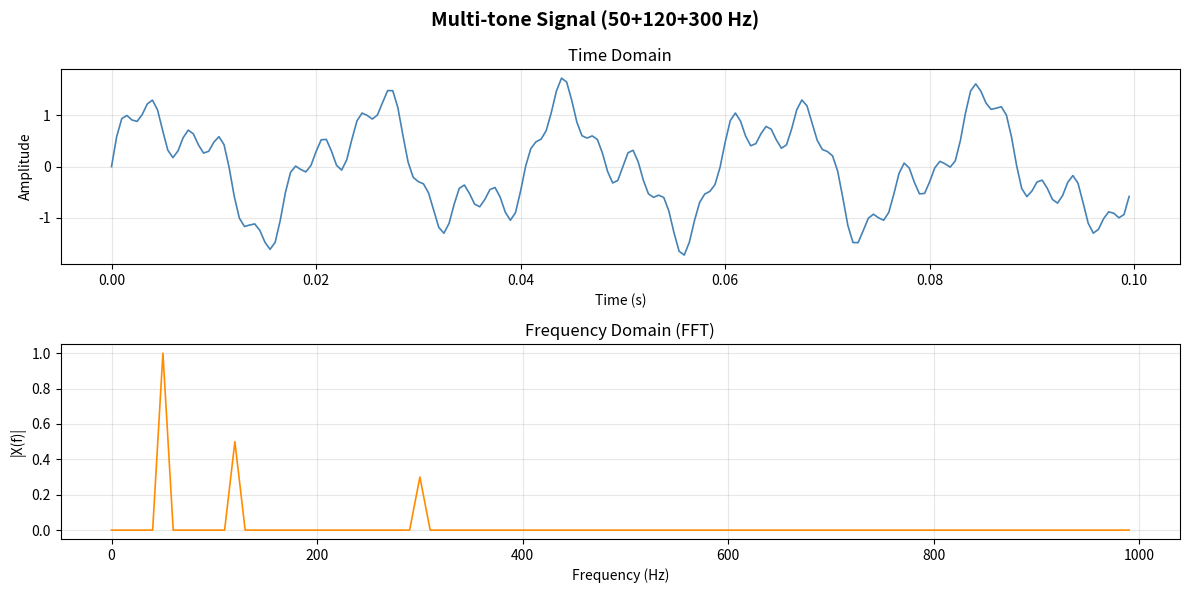
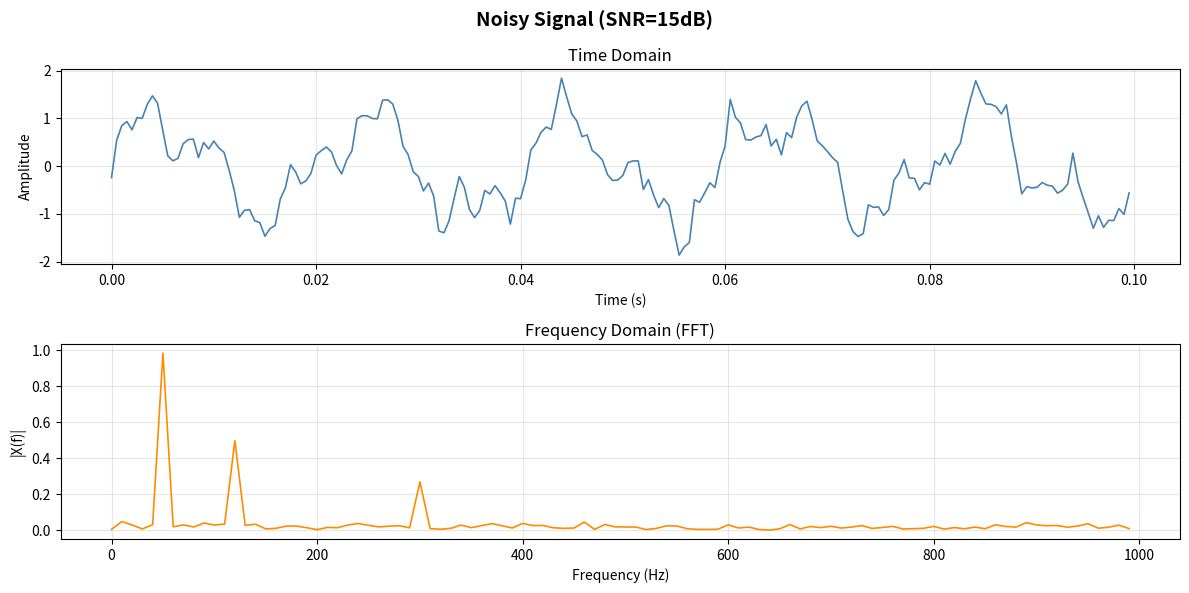
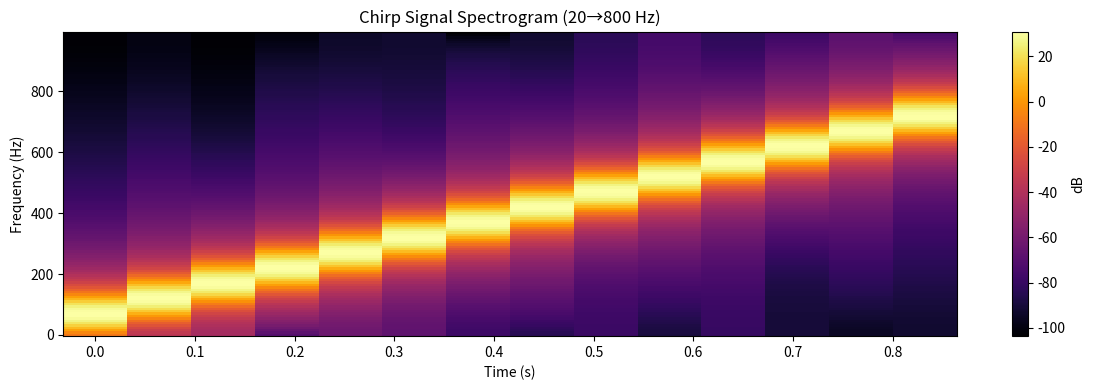
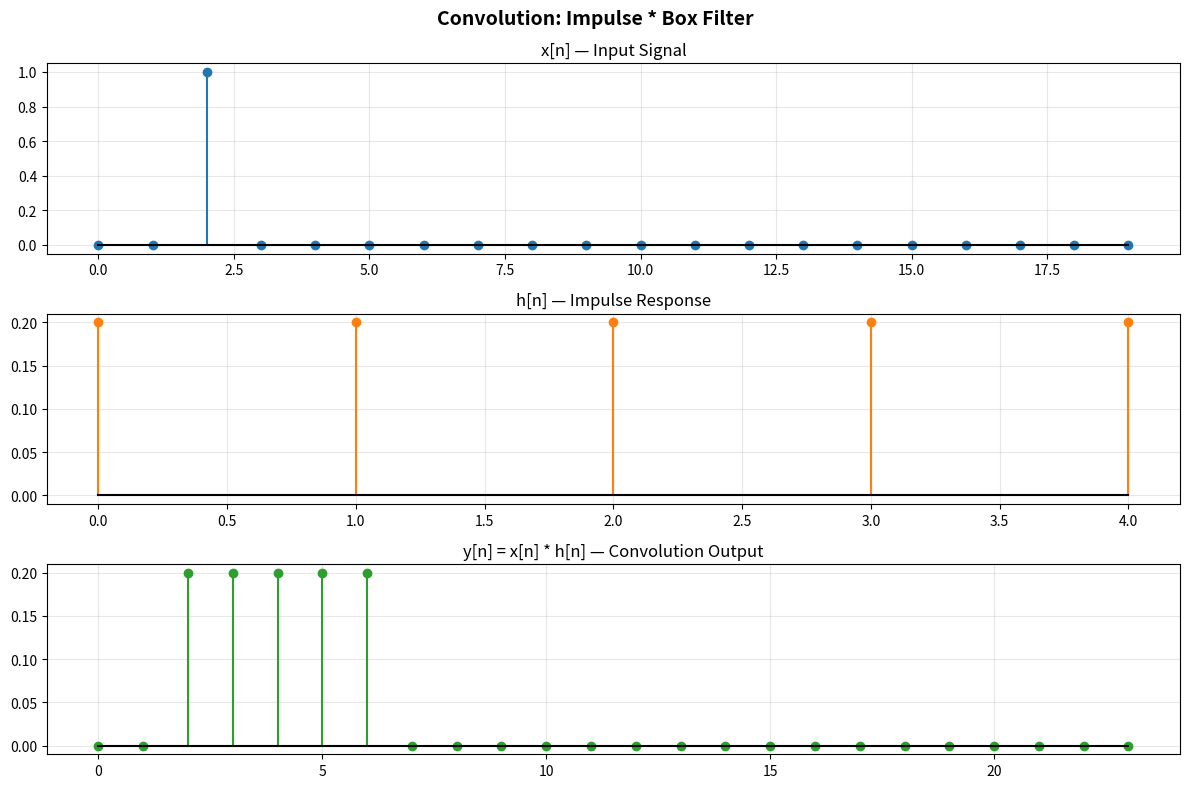
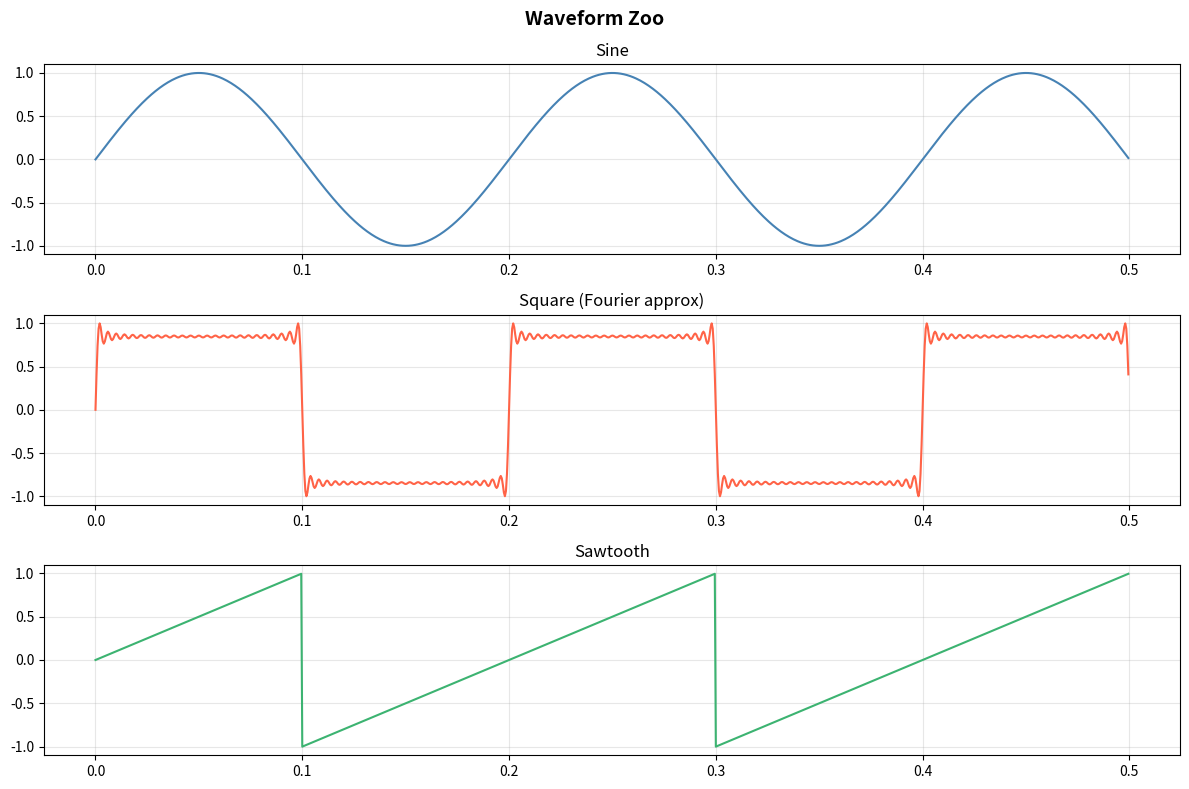

The matplotlib source for these figures, in order:
"""
signals/generator.py
====================
Signal generation and analysis for DSP learning.
Covers: sine, square, sawtooth, chirp, noise, FFT, DTFT, convolution.
"""

import numpy as np
import matplotlib.pyplot as plt
import matplotlib.gridspec as gridspec


# ─────────────────────────────────────────────
# 1. SIGNAL GENERATORS
# ─────────────────────────────────────────────

def sine_wave(freq=1.0, amplitude=1.0, phase=0.0, duration=1.0, fs=1000):
    """Generate a sine wave: x(t) = A·sin(2πft + φ)"""
    t = np.linspace(0, duration, int(fs * duration), endpoint=False)
    x = amplitude * np.sin(2 * np.pi * freq * t + phase)
    return t, x


def square_wave(freq=1.0, amplitude=1.0, duty=0.5, duration=1.0, fs=1000):
    """Generate a square wave using Fourier series (first 50 harmonics)."""
    t = np.linspace(0, duration, int(fs * duration), endpoint=False)
    x = np.zeros_like(t)
    for n in range(1, 51, 2):                        # odd harmonics only
        x += (4 / (n * np.pi)) * np.sin(2 * np.pi * n * freq * t)
    return t, amplitude * x / np.max(np.abs(x))


def sawtooth_wave(freq=1.0, amplitude=1.0, duration=1.0, fs=1000):
    """Generate a sawtooth wave."""
    t = np.linspace(0, duration, int(fs * duration), endpoint=False)
    x = 2 * (t * freq - np.floor(0.5 + t * freq))
    return t, amplitude * x


def chirp(f_start=10, f_end=500, duration=1.0, fs=4000, amplitude=1.0):
    """Linear chirp: frequency sweeps from f_start to f_end."""
    t = np.linspace(0, duration, int(fs * duration), endpoint=False)
    k = (f_end - f_start) / duration
    x = amplitude * np.sin(2 * np.pi * (f_start * t + 0.5 * k * t**2))
    return t, x


def awgn(signal, snr_db):
    """Add Additive White Gaussian Noise to achieve desired SNR (dB)."""
    sig_power = np.mean(signal**2)
    snr_linear = 10 ** (snr_db / 10)
    noise_power = sig_power / snr_linear
    noise = np.sqrt(noise_power) * np.random.randn(len(signal))
    return signal + noise, noise


def unit_impulse(N=64, delay=0):
    """Discrete unit impulse δ[n - delay]."""
    x = np.zeros(N)
    x[delay] = 1.0
    return np.arange(N), x


def unit_step(N=64, start=0):
    """Discrete unit step u[n - start]."""
    x = np.zeros(N)
    x[start:] = 1.0
    return np.arange(N), x


# ─────────────────────────────────────────────
# 2. SPECTRAL ANALYSIS
# ─────────────────────────────────────────────

def compute_fft(signal, fs):
    """Compute single-sided FFT magnitude spectrum."""
    N = len(signal)
    X = np.fft.fft(signal)
    freqs = np.fft.fftfreq(N, d=1/fs)
    # Single-sided
    half = N // 2
    mag = (2.0 / N) * np.abs(X[:half])
    return freqs[:half], mag


def compute_psd(signal, fs):
    """Power Spectral Density via Welch's method (simple periodogram here)."""
    N = len(signal)
    X = np.fft.fft(signal * np.hanning(N))
    freqs = np.fft.fftfreq(N, d=1/fs)
    psd = (np.abs(X)**2) / (N * fs)
    half = N // 2
    return freqs[:half], psd[:half]


def spectrogram(signal, fs, window_size=256, hop=128):
    """Compute and return STFT spectrogram data."""
    window = np.hanning(window_size)
    num_frames = (len(signal) - window_size) // hop + 1
    S = np.zeros((window_size // 2, num_frames))
    for i in range(num_frames):
        frame = signal[i*hop : i*hop + window_size] * window
        S[:, i] = np.abs(np.fft.fft(frame))[:window_size // 2]
    times = np.arange(num_frames) * hop / fs
    freqs = np.fft.fftfreq(window_size, 1/fs)[:window_size // 2]
    return times, freqs, 20 * np.log10(S + 1e-10)


# ─────────────────────────────────────────────
# 3. CONVOLUTION DEMO
# ─────────────────────────────────────────────

def convolve_demo(x, h):
    """Discrete convolution y[n] = x[n] * h[n]."""
    return np.convolve(x, h, mode='full')


# ─────────────────────────────────────────────
# 4. VISUALIZATIONS
# ─────────────────────────────────────────────

def plot_signal_spectrum(t, x, fs, title="Signal & Spectrum"):
    freqs, mag = compute_fft(x, fs)
    fig, axes = plt.subplots(2, 1, figsize=(12, 6))
    fig.suptitle(title, fontsize=14, fontweight='bold')

    axes[0].plot(t, x, color='steelblue', lw=1.2)
    axes[0].set_xlabel("Time (s)")
    axes[0].set_ylabel("Amplitude")
    axes[0].set_title("Time Domain")
    axes[0].grid(True, alpha=0.3)

    axes[1].plot(freqs, mag, color='darkorange', lw=1.2)
    axes[1].set_xlabel("Frequency (Hz)")
    axes[1].set_ylabel("|X(f)|")
    axes[1].set_title("Frequency Domain (FFT)")
    axes[1].grid(True, alpha=0.3)

    plt.tight_layout()
    return fig


def plot_spectrogram(signal, fs, title="Spectrogram"):
    times, freqs, S = spectrogram(signal, fs)
    fig, ax = plt.subplots(figsize=(12, 4))
    im = ax.pcolormesh(times, freqs, S, shading='auto', cmap='inferno')
    plt.colorbar(im, ax=ax, label='dB')
    ax.set_xlabel("Time (s)")
    ax.set_ylabel("Frequency (Hz)")
    ax.set_title(title)
    plt.tight_layout()
    return fig


def plot_convolution(x, h, title="Convolution Demo"):
    y = convolve_demo(x, h)
    n_x = np.arange(len(x))
    n_h = np.arange(len(h))
    n_y = np.arange(len(y))

    fig, axes = plt.subplots(3, 1, figsize=(12, 8))
    fig.suptitle(title, fontsize=14, fontweight='bold')

    axes[0].stem(n_x, x, basefmt='k-', linefmt='C0-', markerfmt='C0o')
    axes[0].set_title("x[n] — Input Signal")
    axes[0].grid(True, alpha=0.3)

    axes[1].stem(n_h, h, basefmt='k-', linefmt='C1-', markerfmt='C1o')
    axes[1].set_title("h[n] — Impulse Response")
    axes[1].grid(True, alpha=0.3)

    axes[2].stem(n_y, y, basefmt='k-', linefmt='C2-', markerfmt='C2o')
    axes[2].set_title("y[n] = x[n] * h[n] — Convolution Output")
    axes[2].grid(True, alpha=0.3)

    plt.tight_layout()
    return fig


# ─────────────────────────────────────────────
# DEMO — run directly to see all plots
# ─────────────────────────────────────────────

if __name__ == "__main__":
    fs = 2000

    print("=" * 55)
    print("  DSP PROJECT — Signals & Systems Demo")
    print("=" * 55)

    # --- 1. Multi-tone signal + spectrum ---
    t1, s1 = sine_wave(50,  1.0, duration=0.1, fs=fs)
    t1, s2 = sine_wave(120, 0.5, duration=0.1, fs=fs)
    t1, s3 = sine_wave(300, 0.3, duration=0.1, fs=fs)
    composite = s1 + s2 + s3
    noisy, noise = awgn(composite, snr_db=15)

    fig1 = plot_signal_spectrum(t1, composite, fs, "Multi-tone Signal (50+120+300 Hz)")
    fig1.savefig("signals_clean.png", dpi=120, bbox_inches='tight')
    print("✓ Saved: signals_clean.png")

    fig2 = plot_signal_spectrum(t1, noisy, fs, "Noisy Signal (SNR=15dB)")
    fig2.savefig("signals_noisy.png", dpi=120, bbox_inches='tight')
    print("✓ Saved: signals_noisy.png")

    # --- 2. Chirp spectrogram ---
    t_c, chirp_sig = chirp(f_start=20, f_end=800, duration=1.0, fs=fs)
    fig3 = plot_spectrogram(chirp_sig, fs, "Chirp Signal Spectrogram (20→800 Hz)")
    fig3.savefig("chirp_spectrogram.png", dpi=120, bbox_inches='tight')
    print("✓ Saved: chirp_spectrogram.png")

    # --- 3. Convolution demo ---
    _, x_imp = unit_impulse(N=20, delay=2)
    h_box = np.ones(5) / 5          # Moving average (box filter)
    fig4 = plot_convolution(x_imp, h_box, "Convolution: Impulse * Box Filter")
    fig4.savefig("convolution_demo.png", dpi=120, bbox_inches='tight')
    print("✓ Saved: convolution_demo.png")

    # --- 4. Waveform comparison ---
    t_sq, sq = square_wave(5, duration=0.5, fs=fs)
    t_sa, sa = sawtooth_wave(5, duration=0.5, fs=fs)
    fig5, axes = plt.subplots(3, 1, figsize=(12, 8))
    fig5.suptitle("Waveform Zoo", fontsize=14, fontweight='bold')
    _, sine = sine_wave(5, duration=0.5, fs=fs)
    axes[0].plot(t_sq, sine, color='steelblue'); axes[0].set_title("Sine"); axes[0].grid(alpha=0.3)
    axes[1].plot(t_sq, sq,   color='tomato');    axes[1].set_title("Square (Fourier approx)"); axes[1].grid(alpha=0.3)
    axes[2].plot(t_sa, sa,   color='mediumseagreen'); axes[2].set_title("Sawtooth"); axes[2].grid(alpha=0.3)
    plt.tight_layout()
    fig5.savefig("waveform_zoo.png", dpi=120, bbox_inches='tight')
    print("✓ Saved: waveform_zoo.png")

    print("\n✅ Signals module demo complete — 4 figures saved.")
    plt.close('all')
